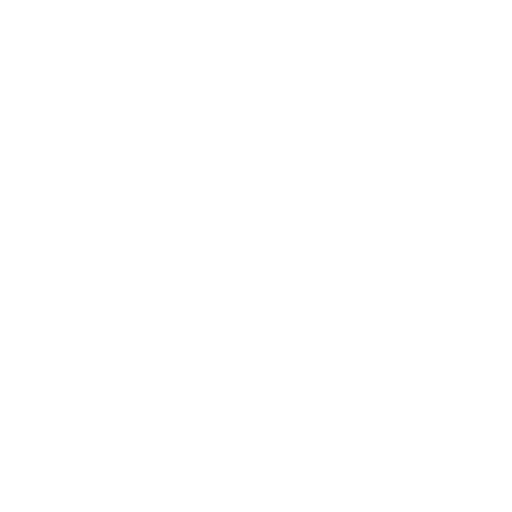
t = 0.00 s
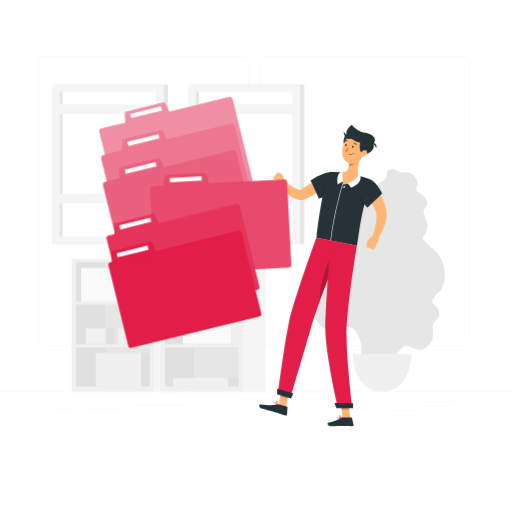
t = 1.00 s
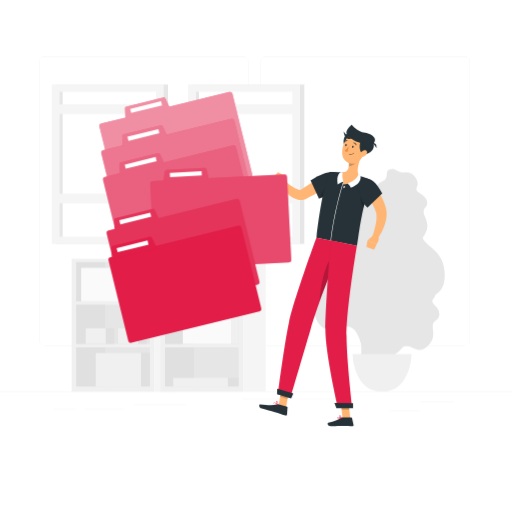
t = 2.50 s
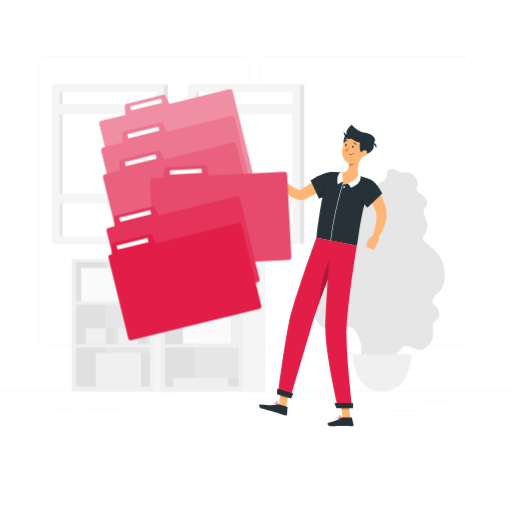
t = 3.25 s
t = 4.75 s: frame unchanged from t = 3.25 s, image omitted
t = 5.50 s: frame unchanged from t = 2.50 s, image omitted

The animated SVG that drew these frames (rendered in a browser with its animation timeline set to each time). Animation: 2 CSS @keyframes rules; one cycle of 7.00 s, repeats indefinitely.

<svg class="animated" id="freepik_stories-filing-system" xmlns="http://www.w3.org/2000/svg" viewBox="0 0 500 500" version="1.1" xmlns:xlink="http://www.w3.org/1999/xlink" xmlns:svgjs="http://svgjs.com/svgjs"><style>svg#freepik_stories-filing-system:not(.animated) .animable {opacity: 0;}svg#freepik_stories-filing-system.animated #freepik--background-complete--inject-160 {animation: 1s 1 forwards cubic-bezier(.36,-0.01,.5,1.38) fadeIn;animation-delay: 0s;}svg#freepik_stories-filing-system.animated #freepik--Character--inject-160 {animation: 1s 1 forwards cubic-bezier(.36,-0.01,.5,1.38) fadeIn;animation-delay: 0s;}svg#freepik_stories-filing-system.animated #freepik--filing-system--inject-160 {animation: 1s 1 forwards cubic-bezier(.36,-0.01,.5,1.38) fadeIn,6s Infinite  linear floating;animation-delay: 0s,1s;}            @keyframes fadeIn {                0% {                    opacity: 0;                }                100% {                    opacity: 1;                }            }                    @keyframes floating {                0% {                    opacity: 1;                    transform: translateY(0px);                }                50% {                    transform: translateY(-10px);                }                100% {                    opacity: 1;                    transform: translateY(0px);                }            }        .animator-hidden { display: none; }</style><g id="freepik--background-complete--inject-160" class="animable animator-active" style="transform-origin: 250px 228.23px;"><rect y="382.4" width="500" height="0.25" style="fill: rgb(235, 235, 235); transform-origin: 250px 382.525px;" id="elok97jh40kci" class="animable"></rect><rect x="410.77" y="391.92" width="33.12" height="0.25" style="fill: rgb(235, 235, 235); transform-origin: 427.33px 392.045px;" id="el58cfiywcrw" class="animable"></rect><rect x="131.47" y="395.31" width="49.86" height="0.25" style="fill: rgb(235, 235, 235); transform-origin: 156.4px 395.435px;" id="elxeof9ol1ct" class="animable"></rect><rect x="380.24" y="401.21" width="29.53" height="0.25" style="fill: rgb(235, 235, 235); transform-origin: 395.005px 401.335px;" id="elvf9yu68upim" class="animable"></rect><rect x="52.46" y="399.53" width="21.6" height="0.25" style="fill: rgb(235, 235, 235); transform-origin: 63.26px 399.655px;" id="elz6acq44055" class="animable"></rect><rect x="82.96" y="399.53" width="38.37" height="0.25" style="fill: rgb(235, 235, 235); transform-origin: 102.145px 399.655px;" id="elj6q0dtnppxs" class="animable"></rect><rect x="237.54" y="389.21" width="93.68" height="0.25" style="fill: rgb(235, 235, 235); transform-origin: 284.38px 389.335px;" id="elmvhg2o1zxgq" class="animable"></rect><path d="M237,337.8H43.91a5.71,5.71,0,0,1-5.7-5.71V60.66A5.71,5.71,0,0,1,43.91,55H237a5.71,5.71,0,0,1,5.71,5.71V332.09A5.71,5.71,0,0,1,237,337.8ZM43.91,55.2a5.46,5.46,0,0,0-5.45,5.46V332.09a5.46,5.46,0,0,0,5.45,5.46H237a5.47,5.47,0,0,0,5.46-5.46V60.66A5.47,5.47,0,0,0,237,55.2Z" style="fill: rgb(235, 235, 235); transform-origin: 140.46px 196.4px;" id="el8gylzl9z2n" class="animable"></path><path d="M453.31,337.8H260.21a5.72,5.72,0,0,1-5.71-5.71V60.66A5.72,5.72,0,0,1,260.21,55h193.1A5.71,5.71,0,0,1,459,60.66V332.09A5.71,5.71,0,0,1,453.31,337.8ZM260.21,55.2a5.47,5.47,0,0,0-5.46,5.46V332.09a5.47,5.47,0,0,0,5.46,5.46h193.1a5.47,5.47,0,0,0,5.46-5.46V60.66a5.47,5.47,0,0,0-5.46-5.46Z" style="fill: rgb(235, 235, 235); transform-origin: 356.75px 196.4px;" id="el1dby101ex7q" class="animable"></path><g id="eldfrdt55u8vo"><rect x="187.87" y="82.48" width="109.31" height="155.68" style="fill: rgb(230, 230, 230); transform-origin: 242.525px 160.32px; transform: rotate(180deg);" class="animable"></rect></g><g id="elsi4ynnm0nfn"><rect x="183.69" y="82.48" width="109.31" height="155.68" style="fill: rgb(245, 245, 245); transform-origin: 238.345px 160.32px; transform: rotate(180deg);" class="animable"></rect></g><g id="elflvvpy5utvr"><rect x="167.51" y="113.18" width="141.66" height="94.29" style="fill: rgb(255, 255, 255); transform-origin: 238.34px 160.325px; transform: rotate(90deg);" class="animable"></rect></g><g id="ely5zvzly9b9"><rect x="121.94" y="158.74" width="141.66" height="3.16" style="fill: rgb(230, 230, 230); transform-origin: 192.77px 160.32px; transform: rotate(90deg);" class="animable"></rect></g><g id="elxkf6h25dozc"><rect x="186.79" y="189.09" width="103.1" height="9.41" style="fill: rgb(245, 245, 245); transform-origin: 238.34px 193.795px; transform: rotate(180deg);" class="animable"></rect></g><g id="elg7hysxv96j"><rect x="186.79" y="101.85" width="103.1" height="9.41" style="fill: rgb(245, 245, 245); transform-origin: 238.34px 106.555px; transform: rotate(180deg);" class="animable"></rect></g><g id="elq9kulzaj6k"><rect x="54.72" y="82.48" width="109.31" height="155.68" style="fill: rgb(230, 230, 230); transform-origin: 109.375px 160.32px; transform: rotate(180deg);" class="animable"></rect></g><g id="el86r41f36ylp"><rect x="50.54" y="82.48" width="109.31" height="155.68" style="fill: rgb(245, 245, 245); transform-origin: 105.195px 160.32px; transform: rotate(180deg);" class="animable"></rect></g><g id="elb5mufy1xmk8"><rect x="34.36" y="113.18" width="141.66" height="94.29" style="fill: rgb(255, 255, 255); transform-origin: 105.19px 160.325px; transform: rotate(90deg);" class="animable"></rect></g><g id="eld58hkn95c37"><rect x="-11.2" y="158.74" width="141.66" height="3.16" style="fill: rgb(230, 230, 230); transform-origin: 59.63px 160.32px; transform: rotate(90deg);" class="animable"></rect></g><g id="el9lokymnnebf"><rect x="53.65" y="189.09" width="103.1" height="9.41" style="fill: rgb(245, 245, 245); transform-origin: 105.2px 193.795px; transform: rotate(180deg);" class="animable"></rect></g><g id="elk8zrpi60t"><rect x="53.65" y="101.85" width="103.1" height="9.41" style="fill: rgb(245, 245, 245); transform-origin: 105.2px 106.555px; transform: rotate(180deg);" class="animable"></rect></g><path d="M425.2,287.82c5.62-3.34,9.77-9,9.05-22-1.22-21.73-17.84-24.26-21.6-33.67a17.8,17.8,0,0,0,3.24-5.22c5.53-12.76-6.58-17.44-.41-24.38,3.73-4.2,1-9.81-3.4-12.61s-6.9-3.51-4.72-7.93c2.33-4.74-3.07-14.49-11.29-13.69-9.2.9-9.28-5.41-15.41-2.95s.95,8.67-8.17,12.2a6.81,6.81,0,0,0-4,3.45c-5.84-2.57-12.88-3-19,.87-15.09,9.5-20.68-1.31-29.12,8.23s9.14,14.11-3.54,28.08c-8.46,9.33-2.17,18.26,6.9,23.05h0c-10,.5-14.69,13.11-11.07,18.35,3.38,4.9.6,6.16-4.24,10.32s-7,11.31-1.83,15.67c8.6,7.2-5,14.94,3.82,29.21,12.52,20.16,32.25-14.54,42,20.5,1.27,4.57-.86,16.35,2.53,17.21,6.31,8.16,22.45,5.24,30.34,1.17.88-.42-.49-6.81.3-7.38a34.25,34.25,0,0,0,8.1-7.53c8.56-4.42,14.75,10.27,25.49-2.49,9-10.64-1.3-18.6,6.61-23.48,4.78-3,3.81-9.09.36-13.05s-5.6-5.34-2.25-9A6.17,6.17,0,0,0,425.2,287.82Z" style="fill: rgb(230, 230, 230); transform-origin: 368.969px 261.251px;" id="ell54gfgtczt" class="animable"></path><path d="M344.28,345.66S345,382.4,373.1,382.4s28.81-36.74,28.81-36.74Z" style="fill: rgb(240, 240, 240); transform-origin: 373.095px 364.03px;" id="eljb1co3ha74" class="animable"></path><g id="el2hie92yc4ps"><rect x="45.56" y="277.21" width="129.62" height="80.75" style="fill: rgb(240, 240, 240); transform-origin: 110.37px 317.585px; transform: rotate(90deg);" class="animable"></rect></g><g id="elgwgakg8s6s"><rect x="91.29" y="239.17" width="38.16" height="71.88" style="fill: rgb(230, 230, 230); transform-origin: 110.37px 275.11px; transform: rotate(90deg);" class="animable"></rect></g><g id="el1xaa2926n6d"><rect x="91.29" y="280.75" width="38.16" height="71.88" style="fill: rgb(230, 230, 230); transform-origin: 110.37px 316.69px; transform: rotate(90deg);" class="animable"></rect></g><g id="elwt59g9lq677"><rect x="91.29" y="322.33" width="38.16" height="71.88" style="fill: rgb(230, 230, 230); transform-origin: 110.37px 358.27px; transform: rotate(90deg);" class="animable"></rect></g><g id="elo6z7zo4i27l"><rect x="69.49" y="260.97" width="38.16" height="28.27" style="fill: rgb(224, 224, 224); transform-origin: 88.57px 275.105px; transform: rotate(90deg);" class="animable"></rect></g><g id="elupwh1wdvyr"><rect x="69.49" y="302.55" width="38.16" height="28.27" style="fill: rgb(224, 224, 224); transform-origin: 88.57px 316.685px; transform: rotate(90deg);" class="animable"></rect></g><g id="elsdh6gzrw3m9"><rect x="115.36" y="320.52" width="19.59" height="15.24" style="fill: rgb(240, 240, 240); transform-origin: 125.155px 328.14px; transform: rotate(180deg);" class="animable"></rect></g><rect x="134.95" y="320.52" width="8.27" height="15.24" style="fill: rgb(224, 224, 224); transform-origin: 139.085px 328.14px;" id="el91whn9sjoss" class="animable"></rect><g id="eleaqt791l73h"><rect x="83.72" y="320.52" width="19.59" height="15.24" style="fill: rgb(240, 240, 240); transform-origin: 93.515px 328.14px; transform: rotate(180deg);" class="animable"></rect></g><rect x="103.31" y="320.52" width="8.27" height="15.24" style="fill: rgb(224, 224, 224); transform-origin: 107.445px 328.14px;" id="elztqet7mgeb" class="animable"></rect><g id="el76h25elpgw4"><rect x="69.49" y="344.13" width="38.16" height="28.27" style="fill: rgb(224, 224, 224); transform-origin: 88.57px 358.265px; transform: rotate(90deg);" class="animable"></rect></g><g id="elodpi1oikfx"><rect x="96.9" y="306.63" width="129.62" height="21.93" style="fill: rgb(245, 245, 245); transform-origin: 161.71px 317.595px; transform: rotate(90deg);" class="animable"></rect></g><g id="elb1cpl21hoxj"><rect x="93.51" y="344.69" width="44.16" height="32.66" style="fill: rgb(240, 240, 240); transform-origin: 115.59px 361.02px; transform: rotate(180deg);" class="animable"></rect></g><rect x="137.68" y="344.69" width="8.64" height="32.66" style="fill: rgb(224, 224, 224); transform-origin: 142px 361.02px;" id="elw8pgn6ctvq" class="animable"></rect><g id="elr2c1hv3jatm"><rect x="79.31" y="261.53" width="58.37" height="32.66" style="fill: rgb(250, 250, 250); transform-origin: 108.495px 277.86px; transform: rotate(180deg);" class="animable"></rect></g><rect x="137.68" y="261.53" width="8.64" height="32.66" style="fill: rgb(240, 240, 240); transform-origin: 142px 277.86px;" id="elj9zwkivu8x" class="animable"></rect><g id="ela4arpub1dsh"><rect x="132.3" y="277.21" width="129.62" height="80.75" style="fill: rgb(240, 240, 240); transform-origin: 197.11px 317.585px; transform: rotate(90deg);" class="animable"></rect></g><g id="elvdytx3qpr1"><rect x="178.04" y="239.17" width="38.16" height="71.88" style="fill: rgb(230, 230, 230); transform-origin: 197.12px 275.11px; transform: rotate(90deg);" class="animable"></rect></g><g id="elhiktb8unsfa"><rect x="178.04" y="280.75" width="38.16" height="71.88" style="fill: rgb(230, 230, 230); transform-origin: 197.12px 316.69px; transform: rotate(90deg);" class="animable"></rect></g><g id="elfiv7o7r3fn"><rect x="178.04" y="322.33" width="38.16" height="71.88" style="fill: rgb(230, 230, 230); transform-origin: 197.12px 358.27px; transform: rotate(90deg);" class="animable"></rect></g><g id="elk95844c149d"><rect x="156.23" y="260.97" width="38.16" height="28.27" style="fill: rgb(224, 224, 224); transform-origin: 175.31px 275.105px; transform: rotate(90deg);" class="animable"></rect></g><g id="elzd0l0a9b7"><rect x="156.23" y="302.55" width="38.16" height="28.27" style="fill: rgb(224, 224, 224); transform-origin: 175.31px 316.685px; transform: rotate(90deg);" class="animable"></rect></g><g id="elv06lp76fgn"><rect x="171.96" y="278.94" width="19.59" height="15.24" style="fill: rgb(240, 240, 240); transform-origin: 181.755px 286.56px; transform: rotate(180deg);" class="animable"></rect></g><rect x="191.54" y="278.94" width="8.27" height="15.24" style="fill: rgb(224, 224, 224); transform-origin: 195.675px 286.56px;" id="el4rb3m0nkbaj" class="animable"></rect><g id="elcqnrkf3pg"><rect x="195.68" y="274.61" width="25.15" height="19.58" style="fill: rgb(240, 240, 240); transform-origin: 208.255px 284.4px; transform: rotate(180deg);" class="animable"></rect></g><rect x="220.83" y="274.61" width="10.62" height="19.58" style="fill: rgb(224, 224, 224); transform-origin: 226.14px 284.4px;" id="ely8ajdt7cr3" class="animable"></rect><g id="elc93g5t3gfyw"><rect x="156.23" y="344.13" width="38.16" height="28.27" style="fill: rgb(224, 224, 224); transform-origin: 175.31px 358.265px; transform: rotate(90deg);" class="animable"></rect></g><g id="eln8ottas88ak"><rect x="183.64" y="306.63" width="129.62" height="21.93" style="fill: rgb(245, 245, 245); transform-origin: 248.45px 317.595px; transform: rotate(90deg);" class="animable"></rect></g><g id="elj9jjgt7uiw9"><rect x="169.22" y="369" width="53.39" height="8.35" style="fill: rgb(240, 240, 240); transform-origin: 195.915px 373.175px; transform: rotate(180deg);" class="animable"></rect></g><rect x="222.62" y="369" width="10.44" height="8.35" style="fill: rgb(224, 224, 224); transform-origin: 227.84px 373.175px;" id="ela60ohzul0q" class="animable"></rect><g id="eluzphhfvzex"><rect x="178.59" y="309.22" width="47.44" height="26.54" style="fill: rgb(250, 250, 250); transform-origin: 202.31px 322.49px; transform: rotate(180deg);" class="animable"></rect></g><rect x="226.04" y="309.22" width="7.02" height="26.54" style="fill: rgb(240, 240, 240); transform-origin: 229.55px 322.49px;" id="elsn6eryy6rvi" class="animable"></rect></g><g id="freepik--Shadow--inject-160" class="animable animator-hidden" style="transform-origin: 250px 416.24px;"><ellipse id="freepik--path--inject-160" cx="250" cy="416.24" rx="193.89" ry="11.32" style="fill: rgb(245, 245, 245); transform-origin: 250px 416.24px;" class="animable"></ellipse></g><g id="freepik--Character--inject-160" class="animable" style="transform-origin: 315.36px 268.95px;"><polygon points="279.32 397.83 272.1 395.69 275.12 378.39 282.35 380.52 279.32 397.83" style="fill: rgb(255, 181, 115); transform-origin: 277.225px 388.11px;" id="el7en6zm1g8bw" class="animable"></polygon><polygon points="342.06 408.54 334.52 408.54 332.64 391.09 340.18 391.09 342.06 408.54" style="fill: rgb(255, 181, 115); transform-origin: 337.35px 399.815px;" id="ell1mdx5b0da8" class="animable"></polygon><path d="M333.9,407.67h9.19a.64.64,0,0,1,.64.51l1.49,6.7a1.1,1.1,0,0,1-1.1,1.34c-3-.05-5.12-.22-8.84-.22-2.29,0-9.2.24-12.36.24s-3.58-3.13-2.29-3.41c5.81-1.27,10.19-3,12.05-4.7A1.81,1.81,0,0,1,333.9,407.67Z" style="fill: rgb(38, 50, 56); transform-origin: 332.597px 411.955px;" id="elh20uwky5ole" class="animable"></path><path d="M272.39,394.87l7.9,2.34a.66.66,0,0,1,.47.67l-.48,6.85a1.1,1.1,0,0,1-1.42,1c-2.83-.89-6.89-2.28-10.47-3.33-4.19-1.24-7.87-2.08-12.78-3.53-3-.88-2.9-4.12-1.58-4,6,.44,10.68,1.67,16.46.1A3.51,3.51,0,0,1,272.39,394.87Z" style="fill: rgb(38, 50, 56); transform-origin: 266.956px 400.281px;" id="elqvvqg15b3r9" class="animable"></path><path d="M324.9,178.44c-3.87,2.75-7.75,5.27-11.76,7.73s-8.07,4.77-12.3,6.94l-1.59.81-.44.22-.73.34a12.27,12.27,0,0,1-1.52.5,12,12,0,0,1-5.75,0,20.63,20.63,0,0,1-7.78-4,45.44,45.44,0,0,1-9.87-11.21l4.37-3.59a65.16,65.16,0,0,0,10.4,7.52,13,13,0,0,0,4.73,1.7,1.81,1.81,0,0,0,1.11-.18.39.39,0,0,0,.1-.08l.05-.05.31-.19,1.43-.89c3.8-2.39,7.6-4.88,11.38-7.4l11.36-7.53Z" style="fill: rgb(255, 181, 115); transform-origin: 299.03px 182.205px;" id="elekkwir6ee2" class="animable"></path><path d="M303.27,176.19l8.2,17.7C347.76,181.89,336.58,154,303.27,176.19Z" style="fill: rgb(38, 50, 56); transform-origin: 318.619px 180.88px;" id="elt53iiid9xe" class="animable"></path><g id="ela5b9d337sni"><path d="M322.54,177.09a38.05,38.05,0,0,0-9.93,16.4c7.38-2.56,12.68-5.8,16.16-9.09Z" style="opacity: 0.2; transform-origin: 320.69px 185.29px;" class="animable"></path></g><path d="M278.34,177.84l-2.67-7.58-6.38,6a8.11,8.11,0,0,0,4.88,4.46Z" style="fill: rgb(255, 181, 115); transform-origin: 273.815px 175.49px;" id="el8kxr4m74n3c" class="animable"></path><polygon points="271.35 168.23 266.38 173.74 269.29 176.25 275.67 170.26 271.35 168.23" style="fill: rgb(255, 181, 115); transform-origin: 271.025px 172.24px;" id="el1lo4sp0n2yx" class="animable"></polygon><g id="elmidvhb88vmn"><polygon points="275.12 378.39 273.56 387.31 280.79 389.45 282.35 380.53 275.12 378.39" style="opacity: 0.2; transform-origin: 277.955px 383.92px;" class="animable"></polygon></g><g id="elik61b7i8r2k"><polygon points="340.18 391.09 332.64 391.09 333.61 400.09 341.15 400.09 340.18 391.09" style="opacity: 0.2; transform-origin: 336.895px 395.59px;" class="animable"></polygon></g><path d="M359.32,174.36a4.4,4.4,0,0,1,2.61,5.72,179.8,179.8,0,0,0-6.21,19.9c-1.43,5.71-2.55,11.19-3.45,16.17-2.1,11.68-3,20.67-3.7,23.66L309,232c7.39-58.79,13.05-63.84,13.05-63.84a77.74,77.74,0,0,1,9.7,0q1,.06,2.07.18a147.8,147.8,0,0,1,16.82,3.31c1,.26,2.11.55,3.14.86C355.81,173.14,357.73,173.79,359.32,174.36Z" style="fill: rgb(38, 50, 56); transform-origin: 335.612px 203.909px;" id="elzfo8uunt3tf" class="animable"></path><g id="eljwqbuwk6q1"><path d="M352.14,185.48a31.7,31.7,0,0,0,2.77,17.91c.25-1.13.53-2.26.81-3.4,1.08-4.29,2.34-8.71,3.82-13.15Z" style="opacity: 0.2; transform-origin: 355.693px 194.435px;" class="animable"></path></g><path d="M352.73,152.43l-12.07,6.78c.23,4.41-.5,8.91-6.82,9.16-1.39,1.6-2.78,5.37,1.78,8.72l-1,3.11c9-.66,14.13-5.57,16-8.51C347.58,167.33,350.6,157.63,352.73,152.43Z" style="fill: rgb(255, 181, 115); transform-origin: 342.613px 166.315px;" id="el6a5x9fmm0f6" class="animable"></path><path d="M323,235h0a.25.25,0,0,1-.21-.28c4.33-33.52,12.5-57.5,12.58-57.74a.27.27,0,0,1,.32-.16.26.26,0,0,1,.16.32c-.09.24-8.24,24.18-12.57,57.64A.24.24,0,0,1,323,235Z" style="fill: rgb(255, 255, 255); transform-origin: 329.325px 205.907px;" id="elb61kgq8wz4n" class="animable"></path><path d="M329.75,180a30.21,30.21,0,0,1,5.87-2.91c-1.08-1.15-1.74-6.55-.91-9.05h-2S328.13,169.67,329.75,180Z" style="fill: rgb(255, 255, 255); transform-origin: 332.512px 174.02px;" id="el2tebicdz46o" class="animable"></path><path d="M342.61,183.21a9.84,9.84,0,0,0-3.25-4.21c3.25-1,8.81-3.78,10.7-8.72.77.63,2,1.51,2,1.51S354,179.21,342.61,183.21Z" style="fill: rgb(255, 255, 255); transform-origin: 345.773px 176.745px;" id="elp265ply6l2c" class="animable"></path><path d="M336.77,182.59c-.13.62-.54,1.12-.91,1.12s-.58-.51-.46-1.13.53-1.12.91-1.12S336.89,182,336.77,182.59Z" style="fill: rgb(255, 255, 255); transform-origin: 336.085px 182.585px;" id="eleeb9zek75yn" class="animable"></path><g id="elnphduvjlxv"><path d="M347.81,155.2l-7.14,4a17.59,17.59,0,0,1-.07,3.09c2.37.12,6-1.78,6.76-4.15A8.34,8.34,0,0,0,347.81,155.2Z" style="opacity: 0.2; transform-origin: 344.207px 158.748px;" class="animable"></path></g><path d="M340.62,129.87c-5.16,1.25-7.62,11.82-1.16,15.4C352.07,142.43,355.17,126.34,340.62,129.87Z" style="fill: rgb(38, 50, 56); transform-origin: 342.933px 137.318px;" id="el37ziwrfoz6z" class="animable"></path><path d="M356.76,143.93c-2.13,7.17-3,11.47-7.55,14.36-6.82,4.34-15-1.07-15.09-8.73-.05-6.9,3.44-17.47,11.23-18.72A10.21,10.21,0,0,1,356.76,143.93Z" style="fill: rgb(255, 181, 115); transform-origin: 345.667px 145.27px;" id="el5jyf0175s6e" class="animable"></path><path d="M358.19,134c-7.33-1.77-9.53,13.64-3.08,17.22C370,147.85,365.91,135.83,358.19,134Z" style="fill: rgb(38, 50, 56); transform-origin: 358.214px 142.539px;" id="eltzmwba7ocpn" class="animable"></path><path d="M356.42,129.66c-8.05-1.5-13-8-13-8s-6.73,5.2-4.81,9.24,10.94,8.59,15.27,8.76c0,0-2,9.52,6.57,4.16C371.94,136.67,364,131.08,356.42,129.66Z" style="fill: rgb(38, 50, 56); transform-origin: 352.247px 133.558px;" id="elmn8wqh2n9mo" class="animable"></path><path d="M363.21,139.56a9.75,9.75,0,0,1,4.43,5.07C368.27,139,364.37,139.41,363.21,139.56Z" style="fill: rgb(38, 50, 56); transform-origin: 365.459px 142.06px;" id="elcdu24h30ewg" class="animable"></path><path d="M344.4,135a16,16,0,0,1-8.82-6.74C336.4,137.51,342.58,135.59,344.4,135Z" style="fill: rgb(38, 50, 56); transform-origin: 339.99px 131.916px;" id="elfl21txlzhp" class="animable"></path><path d="M340.82,150.81h0a5.54,5.54,0,0,0,4.93-1.15.2.2,0,0,0,0-.27.19.19,0,0,0-.27,0,5.19,5.19,0,0,1-4.57,1.05.2.2,0,0,0-.09.38Z" style="fill: rgb(38, 50, 56); transform-origin: 343.255px 150.155px;" id="el70uashq69j8" class="animable"></path><path d="M357.42,151.36a6.46,6.46,0,0,1-4.25,2.07c-2.05.11-2.38-2-1.23-3.79,1-1.64,3.36-3.66,5.14-2.91S358.84,149.83,357.42,151.36Z" style="fill: rgb(255, 181, 115); transform-origin: 354.868px 150.001px;" id="elzfgtbchprje" class="animable"></path><path d="M271.34,384.84l12.25,3.62s12.25-41.7,19.86-67.55c2-6.85,5.1-16.49,8.77-26.71,4.63-12.88,10.15-26.74,14.61-37.58,4.69-11.42,8.19-19.48,8.19-19.48L309,232s-21.84,59.7-26.67,82.2C277.33,337.61,271.34,384.84,271.34,384.84Z" style="fill: rgb(225, 29, 72); transform-origin: 303.18px 310.23px;" id="el82zdxf22oj4" class="animable"></path><g id="elr57h0j7yv9h"><path d="M312.22,294.2c4.63-12.88,10.15-26.74,14.61-37.58l-2-6.21C317.36,257.33,312.6,281,312.22,294.2Z" style="opacity: 0.2; transform-origin: 319.525px 272.305px;" class="animable"></path></g><path d="M323,234.78s-5.23,64.59-5.25,86.68c0,24.18,12.34,76.89,12.34,76.89h13.81s-5.4-46.64-5.51-70.36c-.12-26.86,10.14-88.17,10.14-88.17Z" style="fill: rgb(225, 29, 72); transform-origin: 333.14px 316.565px;" id="elovpixubns3h" class="animable"></path><polygon points="328.48 398.64 344.74 398.64 344.74 393.79 326.56 393.47 328.48 398.64" style="fill: rgb(38, 50, 56); transform-origin: 335.65px 396.055px;" id="elrq7cfzz0e5f" class="animable"></polygon><polygon points="270.49 384.9 284.31 388.99 286.4 384.24 270.65 379.56 270.49 384.9" style="fill: rgb(38, 50, 56); transform-origin: 278.445px 384.275px;" id="ellc7loy6r92t" class="animable"></polygon><path d="M345.25,143.41c-.13.59-.56,1-.95.91s-.59-.64-.45-1.23.56-1,.95-.91S345.39,142.82,345.25,143.41Z" style="fill: rgb(38, 50, 56); transform-origin: 344.55px 143.25px;" id="el9yprre9rbf5" class="animable"></path><path d="M338.56,141.86c-.14.6-.56,1-.95.91s-.59-.64-.45-1.23.56-1,.94-.91S338.69,141.27,338.56,141.86Z" style="fill: rgb(38, 50, 56); transform-origin: 337.857px 141.7px;" id="el8u6a9soi81k" class="animable"></path><path d="M340.62,142.65a21.72,21.72,0,0,1-4,4.41c.82,1.22,2.82,1.06,2.82,1.06Z" style="fill: rgb(237, 137, 62); transform-origin: 338.62px 145.388px;" id="elzhmqwmya6c" class="animable"></path><path d="M347.83,141.73a.38.38,0,0,1-.31-.21,2.81,2.81,0,0,0-2-1.68.36.36,0,0,1-.29-.41.36.36,0,0,1,.41-.3,3.57,3.57,0,0,1,2.5,2.09.37.37,0,0,1-.18.48A.51.51,0,0,1,347.83,141.73Z" style="fill: rgb(38, 50, 56); transform-origin: 346.698px 140.428px;" id="elf0hpwyeygxe" class="animable"></path><path d="M336.22,138.89a.44.44,0,0,1-.21-.07.37.37,0,0,1-.05-.51,3.55,3.55,0,0,1,3-1.38.36.36,0,1,1-.07.71h0a2.83,2.83,0,0,0-2.32,1.12A.36.36,0,0,1,336.22,138.89Z" style="fill: rgb(38, 50, 56); transform-origin: 337.607px 137.911px;" id="el0wyxpfju7uem" class="animable"></path><path d="M331.41,409a2.25,2.25,0,0,1-1.45-.39,1.06,1.06,0,0,1-.37-.94.58.58,0,0,1,.3-.51c.84-.43,3.27,1.07,3.54,1.24a.17.17,0,0,1,.08.18.18.18,0,0,1-.13.15A9.19,9.19,0,0,1,331.41,409Zm-1.12-1.56a.5.5,0,0,0-.23,0,.22.22,0,0,0-.12.21.76.76,0,0,0,.25.65,3.64,3.64,0,0,0,2.67.13A7.18,7.18,0,0,0,330.29,407.43Z" style="fill: rgb(225, 29, 72); transform-origin: 331.548px 408.045px;" id="elb76jyy2efic" class="animable"></path><path d="M333.34,408.72l-.09,0c-.78-.42-2.29-2.08-2.13-2.92a.59.59,0,0,1,.57-.46.93.93,0,0,1,.76.23c.88.71,1.06,2.89,1.07,3a.18.18,0,0,1-.18.19Zm-1.52-3.06h-.08c-.24,0-.26.13-.26.18-.1.5.86,1.74,1.64,2.33a4.34,4.34,0,0,0-.89-2.36A.68.68,0,0,0,331.82,405.66Z" style="fill: rgb(225, 29, 72); transform-origin: 332.314px 407.045px;" id="el7b8shjsu2q4" class="animable"></path><path d="M271.39,395.66h0c-1.23-.11-3.39-.44-4-1.38a1,1,0,0,1-.08-.92.56.56,0,0,1,.42-.37c1-.22,3.49,2.1,3.77,2.36a.19.19,0,0,1,0,.21A.16.16,0,0,1,271.39,395.66Zm-3.53-2.33h-.05a.22.22,0,0,0-.16.15.65.65,0,0,0,0,.62c.33.52,1.5.94,3.17,1.15C269.87,394.35,268.45,393.27,267.86,393.33Z" style="fill: rgb(225, 29, 72); transform-origin: 269.383px 394.318px;" id="elew2azw3yu0h" class="animable"></path><path d="M271.39,395.66a.17.17,0,0,1-.13,0c-.75-.65-2-2.72-1.65-3.5.09-.19.3-.38.78-.29a1.27,1.27,0,0,1,.86.57c.7,1,.32,3,.3,3.12a.16.16,0,0,1-.11.13Zm-1.27-3.5a.22.22,0,0,0-.19.11c-.22.47.59,2,1.32,2.84a4.14,4.14,0,0,0-.29-2.51,1,1,0,0,0-.63-.42A.9.9,0,0,0,270.12,392.16Z" style="fill: rgb(225, 29, 72); transform-origin: 270.61px 393.768px;" id="el3zzyqq9pvij" class="animable"></path><path d="M361,176.4c.58.58,1,1,1.44,1.49s.87,1,1.29,1.46c.84,1,1.66,2,2.45,3a70.32,70.32,0,0,1,4.39,6.36,60.24,60.24,0,0,1,3.65,6.95,44.45,44.45,0,0,1,2.62,7.62l.24,1,.23,1.17c.1.77.2,1.54.23,2.29a27.1,27.1,0,0,1-.15,4.35,37.58,37.58,0,0,1-1.81,7.86,55,55,0,0,1-7,13.61l-5-2.73,1.08-3.22c.36-1.09.66-2.2,1-3.29a66.84,66.84,0,0,0,1.49-6.55,35.47,35.47,0,0,0,.57-6.27,16.83,16.83,0,0,0-.24-2.82,11.87,11.87,0,0,0-.26-1.27l-.17-.58-.24-.71A50.82,50.82,0,0,0,361,194.77c-1.22-1.82-2.53-3.61-3.9-5.35q-1-1.32-2.1-2.58L354,185.6l-1-1.13Z" style="fill: rgb(255, 181, 115); transform-origin: 365.284px 204.98px;" id="el4u8zz3fq9aj" class="animable"></path><path d="M349.81,187.31c2.35,6.63,5.09,11.67,8.95,15.38l14.47-13.79C360,163.07,346.22,177.2,349.81,187.31Z" style="fill: rgb(38, 50, 56); transform-origin: 361.231px 188.466px;" id="elzk7t2xvt488" class="animable"></path><path d="M364.55,229.64l-5.65,5.16,8.86,3.76s3.84-5.46,1.17-7.82Z" style="fill: rgb(255, 181, 115); transform-origin: 364.387px 234.1px;" id="eltvo6cjaep4e" class="animable"></path><polygon points="357.81 241 365.28 243.76 367.76 238.56 358.9 234.8 357.81 241" style="fill: rgb(255, 181, 115); transform-origin: 362.785px 239.28px;" id="elyuc12j6xowa" class="animable"></polygon></g><g id="freepik--filing-system--inject-160" class="animable" style="transform-origin: 190.745px 217.531px;"><path d="M223.92,94.84l-58.61,14.4-3.84-8.16a1.64,1.64,0,0,0-1.88-.9l-36.3,8.92a1.65,1.65,0,0,0-1.25,1.67l.38,9L99,125.53a2.55,2.55,0,0,0-1.86,3.08l19.32,78.61a2.54,2.54,0,0,0,3.08,1.87l124.9-30.7a2.55,2.55,0,0,0,1.87-3.08L227,96.7A2.55,2.55,0,0,0,223.92,94.84Z" style="fill: rgb(225, 29, 72); transform-origin: 171.725px 151.966px;" id="ell5v9sc0t99" class="animable"></path><g id="elzomcw0kh8ln"><path d="M223.92,94.84l-58.61,14.4-3.84-8.16a1.64,1.64,0,0,0-1.88-.9l-36.3,8.92a1.65,1.65,0,0,0-1.25,1.67l.38,9L99,125.53a2.55,2.55,0,0,0-1.86,3.08l19.32,78.61a2.54,2.54,0,0,0,3.08,1.87l124.9-30.7a2.55,2.55,0,0,0,1.87-3.08L227,96.7A2.55,2.55,0,0,0,223.92,94.84Z" style="fill: rgb(255, 255, 255); opacity: 0.5; transform-origin: 171.725px 151.966px;" class="animable"></path></g><g id="eloxa1y6bd2dj"><rect x="127.11" y="107.51" width="31.08" height="4.13" style="fill: rgb(255, 255, 255); transform-origin: 142.65px 109.575px; transform: rotate(-13.81deg);" class="animable"></rect></g><path d="M225.67,121l-63,15.48-3.84-8.16a1.64,1.64,0,0,0-1.88-.9l-36.3,8.92A1.64,1.64,0,0,0,119.4,138l.38,9-19,4.67a2.55,2.55,0,0,0-1.87,3.08l19.32,78.61a2.55,2.55,0,0,0,3.08,1.87l124.91-30.7a2.54,2.54,0,0,0,1.86-3.08l-19.31-78.61A2.55,2.55,0,0,0,225.67,121Z" style="fill: rgb(225, 29, 72); transform-origin: 173.496px 178.112px;" id="el7hwjf5wba1o" class="animable"></path><g id="el3pqxts0xw92"><path d="M225.67,121l-63,15.48-3.84-8.16a1.64,1.64,0,0,0-1.88-.9l-36.3,8.92A1.64,1.64,0,0,0,119.4,138l.38,9-19,4.67a2.55,2.55,0,0,0-1.87,3.08l19.32,78.61a2.55,2.55,0,0,0,3.08,1.87l124.91-30.7a2.54,2.54,0,0,0,1.86-3.08l-19.31-78.61A2.55,2.55,0,0,0,225.67,121Z" style="fill: rgb(255, 255, 255); opacity: 0.4; transform-origin: 173.496px 178.112px;" class="animable"></path></g><g id="elai98dya1c8f"><rect x="124.47" y="134.71" width="31.08" height="4.13" style="fill: rgb(255, 255, 255); transform-origin: 140.01px 136.775px; transform: rotate(-13.81deg);" class="animable"></rect></g><path d="M227.43,147.08,160,163.64l-3.84-8.16a1.64,1.64,0,0,0-1.88-.9L118,163.5a1.64,1.64,0,0,0-1.25,1.67l.38,9-14.61,3.59a2.55,2.55,0,0,0-1.87,3.08L120,259.46a2.55,2.55,0,0,0,3.08,1.87L248,230.63a2.54,2.54,0,0,0,1.87-3.08l-19.32-78.61A2.53,2.53,0,0,0,227.43,147.08Z" style="fill: rgb(225, 29, 72); transform-origin: 175.261px 204.198px;" id="eload2h82yz59" class="animable"></path><g id="elnuw1q5holbl"><path d="M227.43,147.08,160,163.64l-3.84-8.16a1.64,1.64,0,0,0-1.88-.9L118,163.5a1.64,1.64,0,0,0-1.25,1.67l.38,9-14.61,3.59a2.55,2.55,0,0,0-1.87,3.08L120,259.46a2.55,2.55,0,0,0,3.08,1.87L248,230.63a2.54,2.54,0,0,0,1.87-3.08l-19.32-78.61A2.53,2.53,0,0,0,227.43,147.08Z" style="fill: rgb(255, 255, 255); opacity: 0.3; transform-origin: 175.261px 204.198px;" class="animable"></path></g><g id="eln8txcfietq"><rect x="121.83" y="161.91" width="31.08" height="4.13" style="fill: rgb(255, 255, 255); transform-origin: 137.37px 163.975px; transform: rotate(-13.81deg);" class="animable"></rect></g><path d="M277.59,175.25,203.76,179l-2.23-8.74a1.65,1.65,0,0,0-1.68-1.24l-37.33,1.9a1.65,1.65,0,0,0-1.55,1.4l-1.33,8.92-10.5.54a2.54,2.54,0,0,0-2.42,2.67l4.12,80.84a2.55,2.55,0,0,0,2.67,2.42L282,261.18a2.55,2.55,0,0,0,2.42-2.67l-4.12-80.85A2.54,2.54,0,0,0,277.59,175.25Z" style="fill: rgb(225, 29, 72); transform-origin: 215.57px 218.365px;" id="elimr6d97uwm" class="animable"></path><g id="eluliviun4dr9"><path d="M277.59,175.25,203.76,179l-2.23-8.74a1.65,1.65,0,0,0-1.68-1.24l-37.33,1.9a1.65,1.65,0,0,0-1.55,1.4l-1.33,8.92-10.5.54a2.54,2.54,0,0,0-2.42,2.67l4.12,80.84a2.55,2.55,0,0,0,2.67,2.42L282,261.18a2.55,2.55,0,0,0,2.42-2.67l-4.12-80.85A2.54,2.54,0,0,0,277.59,175.25Z" style="fill: rgb(255, 255, 255); opacity: 0.2; transform-origin: 215.57px 218.365px;" class="animable"></path></g><g id="elmunjwa64ihe"><rect x="165.9" y="172.99" width="31.08" height="4.13" style="fill: rgb(255, 255, 255); transform-origin: 181.44px 175.055px; transform: rotate(-2.91deg);" class="animable"></rect></g><path d="M230.94,199.31,154.75,218l-3.83-8.16A1.66,1.66,0,0,0,149,209l-36.3,8.92a1.64,1.64,0,0,0-1.25,1.67l.38,9L106,230a2.55,2.55,0,0,0-1.87,3.08l19.32,78.61a2.56,2.56,0,0,0,3.09,1.87l124.9-30.7a2.55,2.55,0,0,0,1.86-3.08L234,201.18A2.56,2.56,0,0,0,230.94,199.31Z" style="fill: rgb(225, 29, 72); transform-origin: 178.715px 256.438px;" id="eltf2e013c0r" class="animable"></path><g id="elhgjskx6sn9l"><path d="M230.94,199.31,154.75,218l-3.83-8.16A1.66,1.66,0,0,0,149,209l-36.3,8.92a1.64,1.64,0,0,0-1.25,1.67l.38,9L106,230a2.55,2.55,0,0,0-1.87,3.08l19.32,78.61a2.56,2.56,0,0,0,3.09,1.87l124.9-30.7a2.55,2.55,0,0,0,1.86-3.08L234,201.18A2.56,2.56,0,0,0,230.94,199.31Z" style="fill: rgb(255, 255, 255); opacity: 0.1; transform-origin: 178.715px 256.438px;" class="animable"></path></g><g id="elkajni9vqvy"><rect x="116.55" y="216.31" width="31.08" height="4.13" style="fill: rgb(255, 255, 255); transform-origin: 132.09px 218.375px; transform: rotate(-13.81deg);" class="animable"></rect></g><g id="el8i7ccl402n8"><rect x="113.66" y="239.54" width="133.71" height="86.04" rx="2.55" style="fill: rgb(225, 29, 72); transform-origin: 180.515px 282.56px; transform: rotate(-13.81deg);" class="animable"></rect></g><path d="M151.12,247.76l-39.85,9.79a1.65,1.65,0,0,1-2-1.53l-.39-9.25a1.64,1.64,0,0,1,1.25-1.67l36.3-8.92a1.66,1.66,0,0,1,1.89.9l3.94,8.37A1.66,1.66,0,0,1,151.12,247.76Z" style="fill: rgb(225, 29, 72); transform-origin: 130.645px 246.861px;" id="elmavgtn5ses9" class="animable"></path><g id="elpun7yt2h85"><rect x="113.91" y="243.51" width="31.08" height="4.13" style="fill: rgb(255, 255, 255); transform-origin: 129.45px 245.575px; transform: rotate(-13.81deg);" class="animable"></rect></g></g><defs>     <filter id="active" height="200%">         <feMorphology in="SourceAlpha" result="DILATED" operator="dilate" radius="2"></feMorphology>                <feFlood flood-color="#32DFEC" flood-opacity="1" result="PINK"></feFlood>        <feComposite in="PINK" in2="DILATED" operator="in" result="OUTLINE"></feComposite>        <feMerge>            <feMergeNode in="OUTLINE"></feMergeNode>            <feMergeNode in="SourceGraphic"></feMergeNode>        </feMerge>    </filter>    <filter id="hover" height="200%">        <feMorphology in="SourceAlpha" result="DILATED" operator="dilate" radius="2"></feMorphology>                <feFlood flood-color="#ff0000" flood-opacity="0.5" result="PINK"></feFlood>        <feComposite in="PINK" in2="DILATED" operator="in" result="OUTLINE"></feComposite>        <feMerge>            <feMergeNode in="OUTLINE"></feMergeNode>            <feMergeNode in="SourceGraphic"></feMergeNode>        </feMerge>            <feColorMatrix type="matrix" values="0   0   0   0   0                0   1   0   0   0                0   0   0   0   0                0   0   0   1   0 "></feColorMatrix>    </filter></defs></svg>